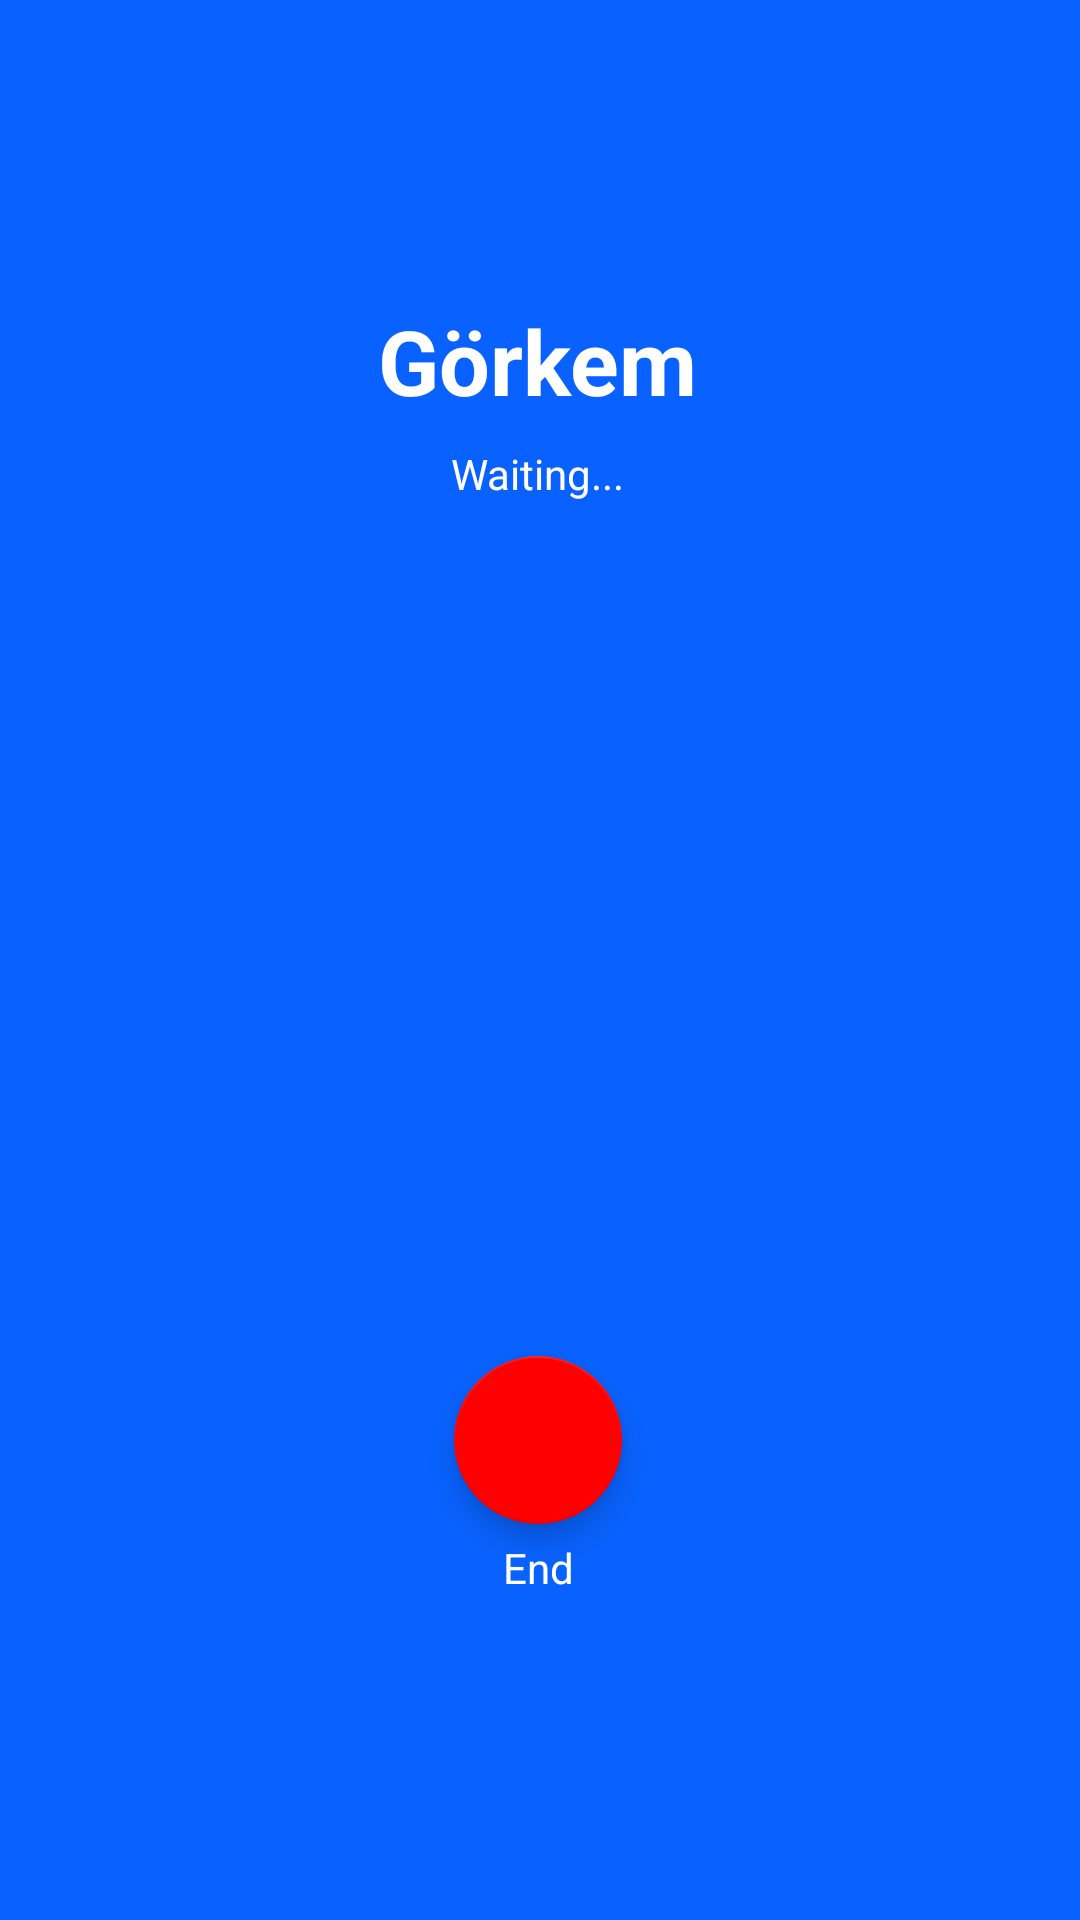

This screen was rendered from an Android layout file. Write that file and the resources it references.
<!-- AndroidManifest.xml: application theme Theme.ChuckApp -->
<!-- res/layout/activity_call_sender.xml -->
<?xml version="1.0" encoding="utf-8"?>
<androidx.constraintlayout.widget.ConstraintLayout xmlns:android="http://schemas.android.com/apk/res/android"
    xmlns:app="http://schemas.android.com/apk/res-auto"
    xmlns:tools="http://schemas.android.com/tools"
    android:layout_width="match_parent"
    android:layout_height="match_parent"
    android:background="@color/etoBlue"
    tools:context=".modules.call.CallSenderActivity">

    <com.google.android.material.floatingactionbutton.FloatingActionButton
        android:id="@+id/endCallFAB"
        android:layout_width="wrap_content"
        android:layout_height="wrap_content"
        android:layout_marginBottom="132dp"
        android:backgroundTint="@color/red"
        android:clickable="true"
        app:backgroundTint="@color/red"
        app:layout_constraintBottom_toBottomOf="parent"
        app:layout_constraintEnd_toEndOf="parent"
        app:layout_constraintHorizontal_bias="0.498"
        app:layout_constraintStart_toStartOf="parent"
        app:srcCompat="@drawable/ic_baseline_call_end_24"
        app:tint="@color/white" />

    <TextView
        android:id="@+id/textView4"
        android:layout_width="wrap_content"
        android:layout_height="wrap_content"
        android:layout_marginTop="5dp"
        android:text="End"
        android:textColor="@color/white"
        app:layout_constraintEnd_toEndOf="@+id/endCallFAB"
        app:layout_constraintStart_toStartOf="@+id/endCallFAB"
        app:layout_constraintTop_toBottomOf="@+id/endCallFAB" />

    <TextView
        android:id="@+id/textView2"
        android:layout_width="wrap_content"
        android:layout_height="wrap_content"
        android:layout_marginTop="100dp"
        android:text="Görkem"
        android:textColor="@color/white"
        android:textSize="30sp"
        android:textStyle="bold"
        app:layout_constraintEnd_toEndOf="parent"
        app:layout_constraintHorizontal_bias="0.498"
        app:layout_constraintStart_toStartOf="parent"
        app:layout_constraintTop_toTopOf="parent" />

    <TextView
        android:id="@+id/textView5"
        android:layout_width="wrap_content"
        android:layout_height="wrap_content"
        android:layout_marginTop="8dp"
        android:text="Waiting..."
        android:textColor="@color/white"
        app:layout_constraintEnd_toEndOf="@+id/textView2"
        app:layout_constraintStart_toStartOf="@+id/textView2"
        app:layout_constraintTop_toBottomOf="@+id/textView2" />

</androidx.constraintlayout.widget.ConstraintLayout>
<!-- resources referenced by this layout -->
<resources>
  <color name="etoBlue">#0962FF</color>
  <color name="red">#FF0000</color>
  <color name="white">#FFFFFFFF</color>
  <style name="Theme.ChuckApp" parent="Theme.MaterialComponents.DayNight.DarkActionBar">
          
          <item name="colorPrimary">@color/etoBlue</item>
          <item name="colorPrimaryVariant">@color/white</item>
          <item name="colorOnPrimary">@color/white</item>
          
          <item name="colorSecondary">@color/teal_200</item>
          <item name="colorSecondaryVariant">@color/teal_700</item>
          <item name="colorOnSecondary">@color/black</item>
          
          <item name="android:statusBarColor" tools:targetApi="l">?attr/colorPrimaryVariant</item>
          
          <item name="windowActionBar">false</item>
          <item name="windowNoTitle">true</item>
          <item name="android:windowFullscreen">true</item>
      </style>
  <color name="teal_200">#FF03DAC5</color>
  <color name="teal_700">#FF018786</color>
  <color name="black">#FF000000</color>
</resources>
